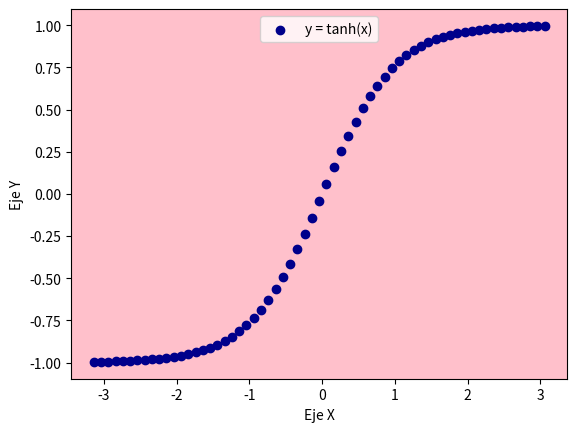

Here is the Python script that generated this plot:
# Matplotlib [Python]
# Ejercicios de práctica

# Autor: Inove Coding School
# Version: 2.0

# IMPORTANTE: NO borrar los comentarios
# que aparecen en verde con el hashtag "#"

# Ejercicios de matplotlib
import numpy as np
import matplotlib.pyplot as plt


if __name__ == '__main__':
    print("Bienvenidos a otra clase de Inove con Python")
    print("Scatter Plot")

    # NOTA: aproveche los ejemplos "scatter_plot" de clase

    # Alumnos: Se desea graficar la función tanh para el siguiente
    # intervalor de valores de "X"
    x = np.arange(-np.pi, np.pi, 0.1)

    # Función y = tanh(x) --> tangente hiperbólica
    y = np.tanh(x)

    # Graficar la función utilizando "scatter"
    # utilizando "x" e "y"

    # Colocar la leyenda y el label con el nombre de la función

    # Elegir un marker a elección

    # Crear acá su gráfico
    fig = plt.figure()

    ax = fig.add_subplot()

    ax.scatter(x,y, c='darkblue', marker='o', label='y = tanh(x)')
    ax.set_facecolor('pink')

    ax.set_ylabel('Eje Y')
    ax.set_xlabel('Eje X')

    ax.legend(loc='upper center')

    plt.show()
    print("terminamos")